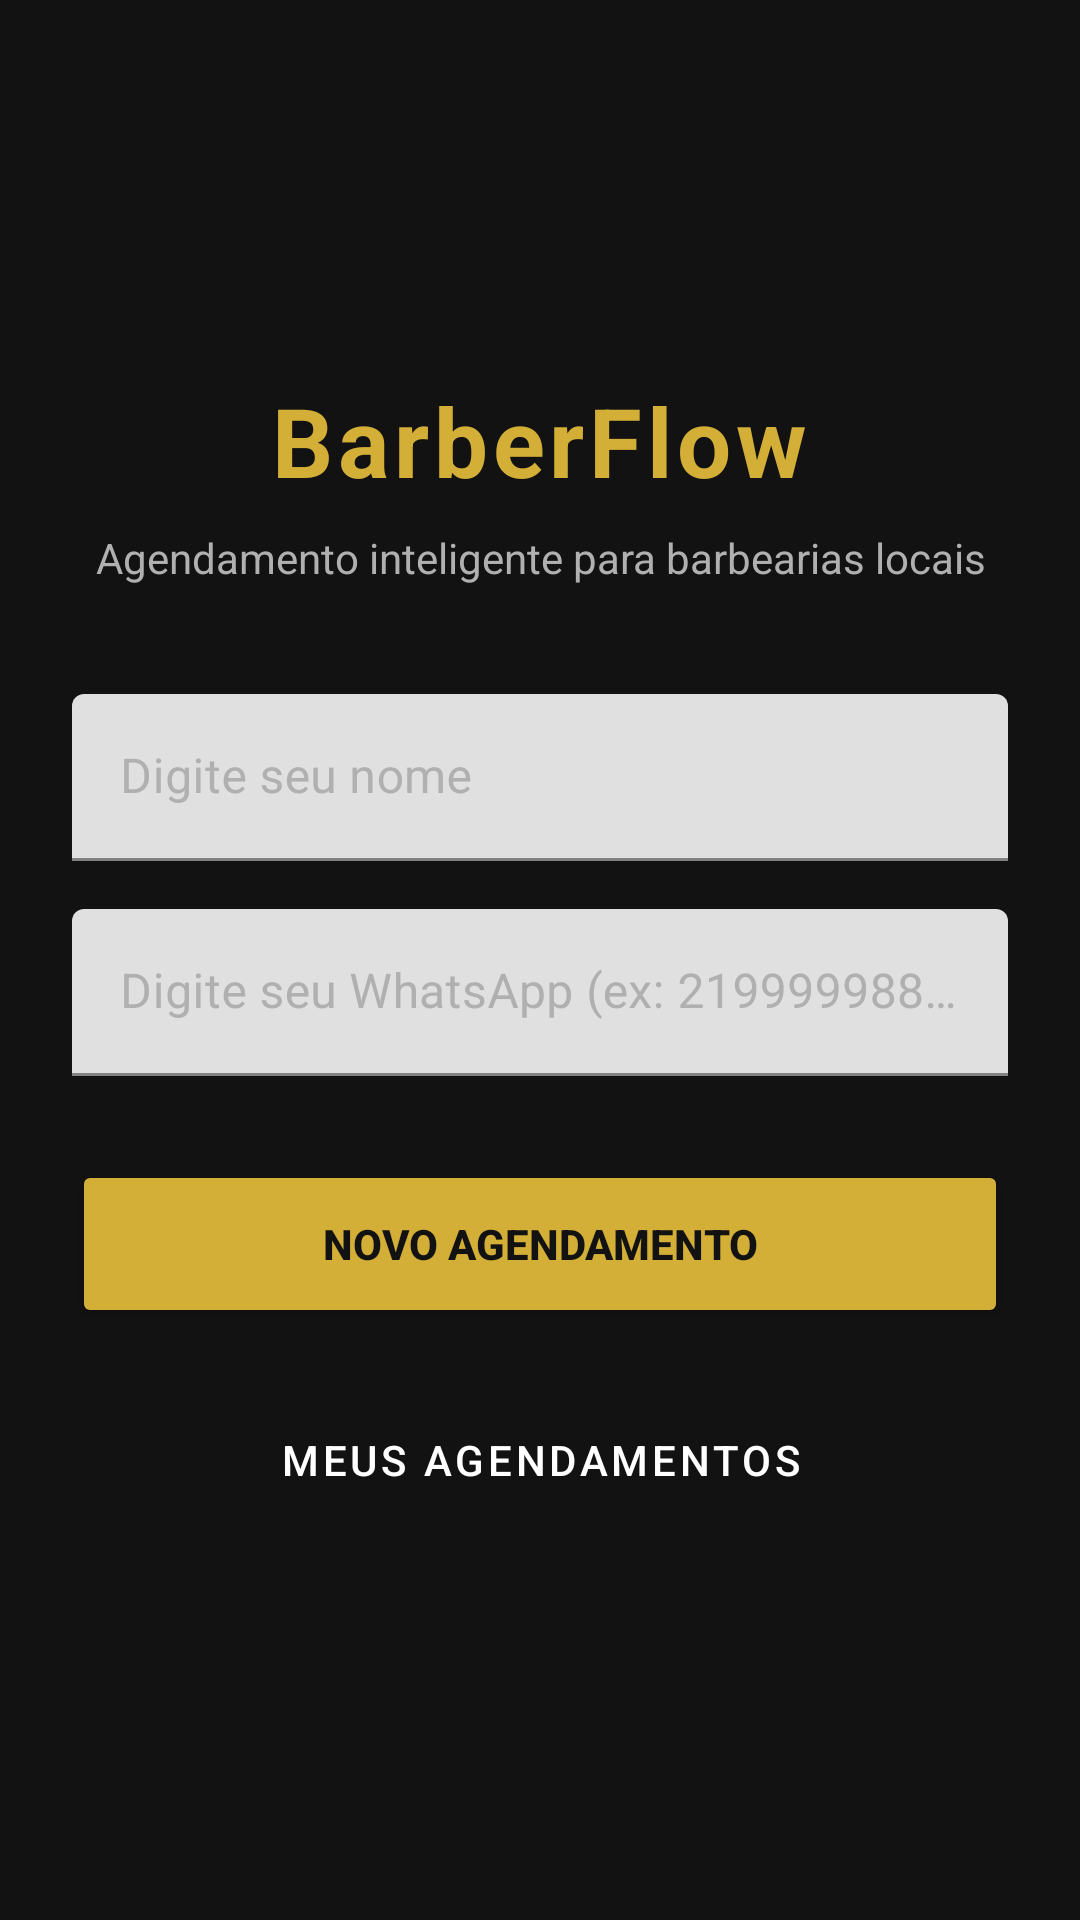

Produce the Android XML layout that renders to this screen, including the resource entries it uses.
<!-- AndroidManifest.xml: application theme Theme.BarberFlow -->
<!-- res/layout/activity_main.xml -->
<?xml version="1.0" encoding="utf-8"?>
<LinearLayout xmlns:android="http://schemas.android.com/apk/res/android"
    android:layout_width="match_parent"
    android:layout_height="match_parent"
    android:orientation="vertical"
    android:padding="24dp"
    android:gravity="center"
    android:background="@color/primary_dark">

    
    <TextView
        android:id="@+id/tvAppTitle"
        android:layout_width="wrap_content"
        android:layout_height="wrap_content"
        android:text="@string/welcome_title"
        android:textSize="32sp"
        android:textStyle="bold"
        android:textColor="@color/accent_gold"
        android:letterSpacing="0.05" />

    <TextView
        android:id="@+id/tvAppSubtitle"
        android:layout_width="wrap_content"
        android:layout_height="wrap_content"
        android:layout_marginTop="8dp"
        android:layout_marginBottom="36dp"
        android:text="@string/welcome_subtitle"
        android:textSize="14sp"
        android:textColor="@color/text_secondary"
        android:textAlignment="center" />

    
    <com.google.android.material.textfield.TextInputLayout
        android:layout_width="match_parent"
        android:layout_height="wrap_content"
        android:textColorHint="@color/text_secondary"
        android:layout_marginBottom="16dp">

        <com.google.android.material.textfield.TextInputEditText
            android:id="@+id/etNomeCliente"
            android:layout_width="match_parent"
            android:layout_height="wrap_content"
            android:hint="@string/enter_name"
            android:inputType="textPersonName"
            android:textColor="@color/text_primary" />
    </com.google.android.material.textfield.TextInputLayout>

    
    <com.google.android.material.textfield.TextInputLayout
        android:layout_width="match_parent"
        android:layout_height="wrap_content"
        android:textColorHint="@color/text_secondary"
        android:layout_marginBottom="28dp">

        <com.google.android.material.textfield.TextInputEditText
            android:id="@+id/etTelefoneCliente"
            android:layout_width="match_parent"
            android:layout_height="wrap_content"
            android:hint="@string/enter_phone"
            android:inputType="phone"
            android:textColor="@color/text_primary" />
    </com.google.android.material.textfield.TextInputLayout>

    
    <Button
        android:id="@+id/btnNovoAgendamento"
        android:layout_width="match_parent"
        android:layout_height="56dp"
        android:text="@string/btn_start_booking"
        android:textColor="@color/primary_dark"
        android:textStyle="bold"
        android:backgroundTint="@color/accent_gold"
        android:layout_marginBottom="16dp" />

    
    <Button
        android:id="@+id/btnMeusAgendamentos"
        android:layout_width="match_parent"
        android:layout_height="56dp"
        android:text="@string/btn_my_bookings"
        android:textColor="@color/text_primary"
        style="@style/Widget.MaterialComponents.Button.OutlinedButton"
        android:backgroundTint="@color/secondary_dark" />

</LinearLayout>
<!-- resources referenced by this layout -->
<resources>
  <color name="accent_gold">#D4AF37</color>
  <color name="primary_dark">#121212</color>
  <color name="secondary_dark">#1E1E1E</color>
  <color name="text_primary">#FFFFFF</color>
  <color name="text_secondary">#B0B0B0</color>
  <string name="btn_my_bookings">Meus Agendamentos</string>
  <string name="btn_start_booking">Novo Agendamento</string>
  <string name="enter_name">Digite seu nome</string>
  <string name="enter_phone">Digite seu WhatsApp (ex: 21999998888)</string>
  <string name="welcome_subtitle">Agendamento inteligente para barbearias locais</string>
  <string name="welcome_title">BarberFlow</string>
  <style name="Theme.BarberFlow" parent="Theme.MaterialComponents.DayNight.DarkActionBar">
          <item name="colorPrimary">@color/accent_gold</item>
          <item name="colorPrimaryVariant">@color/accent_gold_dark</item>
          <item name="colorOnPrimary">@color/primary_dark</item>
          <item name="android:windowBackground">@color/primary_dark</item>
          <item name="android:textColor">@color/text_primary</item>
      </style>
  <color name="accent_gold_dark">#AA8C2C</color>
</resources>
